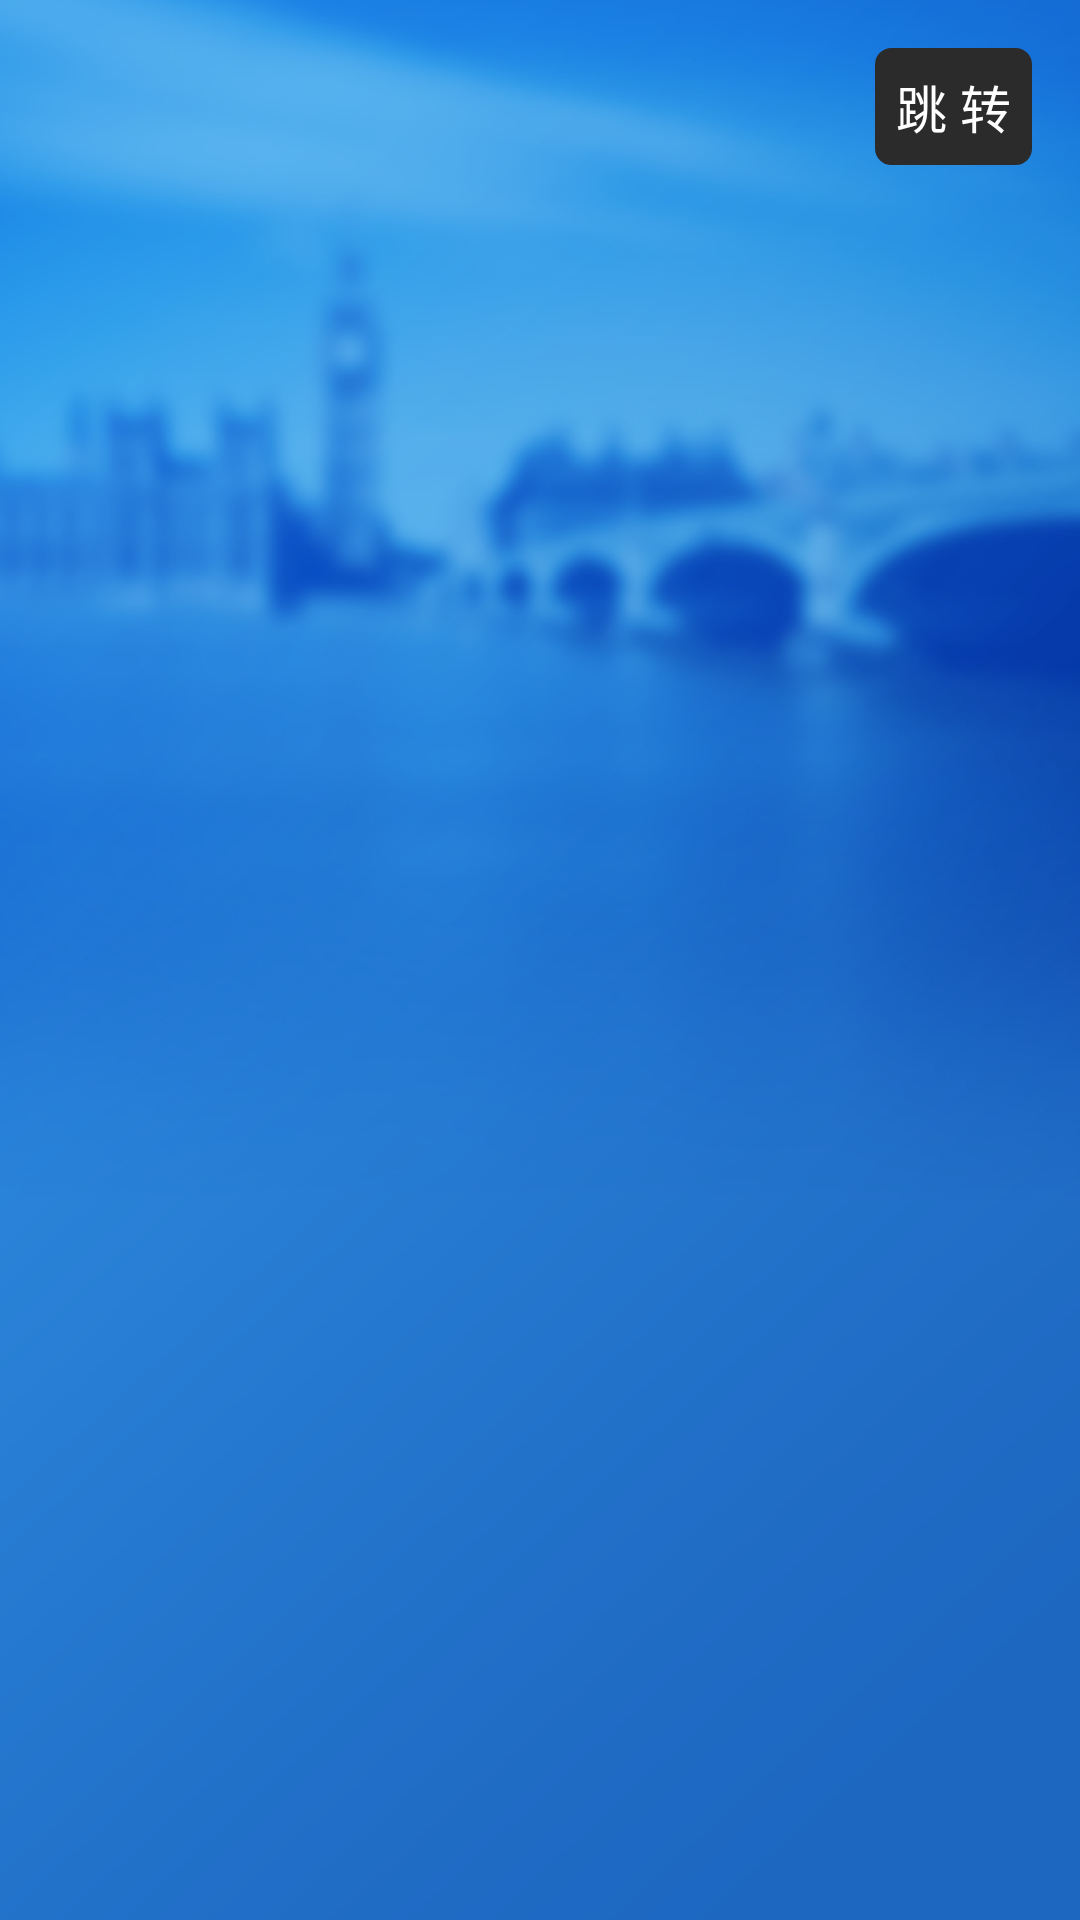

This screen was rendered from an Android layout file. Write that file and the resources it references.
<!-- AndroidManifest.xml: application theme AppTheme -->
<!-- res/layout/layout_activity_splash.xml -->
<?xml version="1.0" encoding="utf-8"?>
<RelativeLayout xmlns:android="http://schemas.android.com/apk/res/android"
    android:id="@+id/iv_splash"
    android:layout_width="match_parent"
    android:background="@mipmap/bg_splash"
    android:layout_height="match_parent">
    <TextView
        android:id="@+id/tv_jump"
        android:layout_width="wrap_content"
        android:layout_height="wrap_content"
        android:textColor="@color/color_white"
        android:textSize="17sp"
        android:text="@string/jump"
        android:background="@drawable/bg_round_cornor_splash"
        android:layout_alignParentRight="true"
        android:layout_margin="16dp"
        android:layout_marginRight="25dp"
        android:padding="7dp"/>
</RelativeLayout>
<!-- resources referenced by this layout -->
<resources>
  <color name="color_white">#fff</color>
  <!-- drawable bg_round_cornor_splash (drawable) -->
  <?xml version="1.0" encoding="utf-8"?>
  <shape xmlns:android="http://schemas.android.com/apk/res/android">
      <solid android:color="@color/color_grey"/>
      <stroke android:color="@color/color_grey"
              android:width="1dp"/>
      <corners android:radius="5dp"/>
  </shape>
  <!-- mipmap bg_splash: png bitmap (mipmap-xhdpi, 299254 bytes) -->
  <string name="jump">跳 转</string>
  <style name="AppTheme" parent="Theme.AppCompat.Light.NoActionBar">
          
          <item name="colorPrimary">@color/colorPrimary</item>
          <item name="colorPrimaryDark">@color/colorPrimaryDark</item>
          <item name="colorAccent">@color/colorAccent</item>
      </style>
  <color name="color_grey">#2b2b2b</color>
  <color name="colorPrimary">#3F51B5</color>
  <color name="colorPrimaryDark">#303F9F</color>
  <color name="colorAccent">#1b95d3</color>
</resources>
